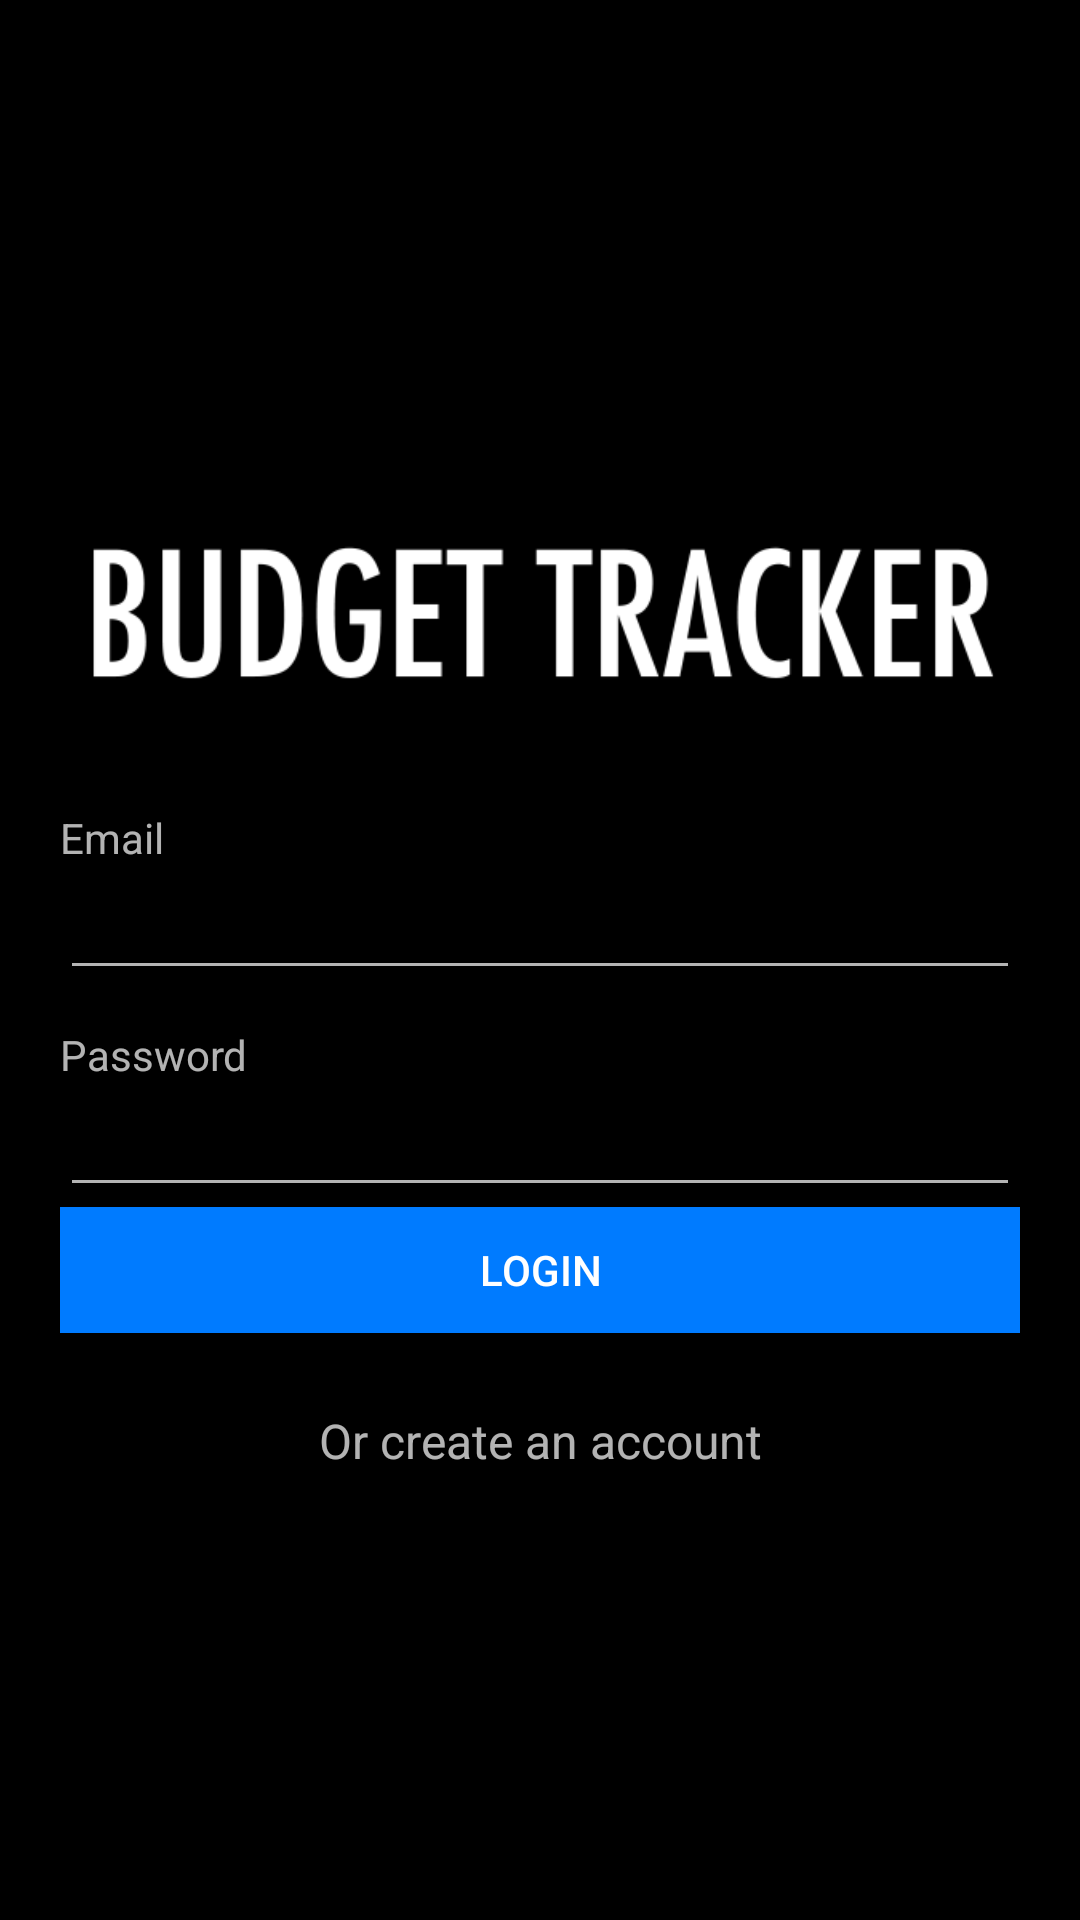

Android layout source for this screen:
<!-- AndroidManifest.xml: application theme Theme.Budget_tracker -->
<!-- res/layout/activity_login.xml -->
<?xml version="1.0" encoding="utf-8"?>
<androidx.constraintlayout.widget.ConstraintLayout xmlns:android="http://schemas.android.com/apk/res/android"
    xmlns:app="http://schemas.android.com/apk/res-auto"
    xmlns:tools="http://schemas.android.com/tools"
    android:layout_width="match_parent"
    android:layout_height="match_parent"
    tools:context=".ui.auth.login.ui.LoginActivity"
    android:background="@color/background"
    android:layout_gravity="center">

    <LinearLayout
        android:layout_width="match_parent"
        android:layout_height="wrap_content"
        android:orientation="vertical"
        app:layout_constraintBottom_toBottomOf="parent"
        app:layout_constraintTop_toTopOf="parent"
        android:layout_marginHorizontal="20dp"
        tools:ignore="MissingConstraints">

        <ImageView
            android:layout_width="wrap_content"
            android:layout_height="wrap_content"
            android:src="@drawable/budget_tracker_logo" />

        <LinearLayout
            android:layout_width="match_parent"
            android:layout_height="wrap_content"
            android:orientation="vertical">

            <TextView
                android:id="@+id/login_label_email"
                android:layout_width="wrap_content"
                android:layout_height="wrap_content"
                android:layout_weight="1"
                android:text="Email" />

            <EditText
                android:id="@+id/emailInput"
                android:layout_width="match_parent"
                android:layout_height="wrap_content"
                android:ems="10"
                android:inputType="text"
                android:textColor="@color/text_color" />
        </LinearLayout>

        <LinearLayout
            android:layout_width="match_parent"
            android:layout_height="wrap_content"
            android:orientation="vertical"
            android:layout_marginTop="12dp">

            <TextView
                android:id="@+id/login_label_password"
                android:layout_width="wrap_content"
                android:layout_height="wrap_content"
                android:layout_weight="1"
                android:text="Password" />

            <EditText
                android:id="@+id/passwordInput"
                android:layout_width="match_parent"
                android:layout_height="wrap_content"
                android:ems="10"
                android:textColor="@color/text_color"
                android:inputType="textPassword" />

            <Button
                android:id="@+id/login_button"
                android:layout_width="match_parent"
                android:layout_height="42dp"
                android:textColor="@color/text_color"
                android:background="@color/primary_color"
                android:text="Login" />
        </LinearLayout>

        <TextView
            android:id="@+id/create_account"
            android:layout_width="match_parent"
            android:layout_height="40dp"
            android:gravity="center"
            android:layout_marginTop="16dp"
            android:textSize="16sp"
            android:clickable="true"
            android:focusable="true"
            android:text="Or create an account" />


    </LinearLayout>

</androidx.constraintlayout.widget.ConstraintLayout>
<!-- resources referenced by this layout -->
<resources>
  <color name="background">#000</color>
  <color name="primary_color">#007BFF</color>
  <color name="text_color">#fff</color>
  <!-- drawable budget_tracker_logo: png bitmap (drawable, 9161 bytes) -->
  <style name="Theme.Budget_tracker" parent="Theme.MaterialComponents">
          
          <item name="colorPrimary">@color/primary_color</item>
          <item name="colorPrimaryVariant">@color/secondary_color</item>
          <item name="colorOnPrimary">@color/white</item>
          
          <item name="colorSecondary">@color/teal_200</item>
          <item name="colorSecondaryVariant">@color/teal_700</item>
          <item name="colorOnSecondary">@color/black</item>
          
          <item name="android:statusBarColor">@color/background</item>
          
      </style>
  <color name="secondary_color">#55B9FF</color>
  <color name="white">#FFFFFFFF</color>
  <color name="teal_200">#FF03DAC5</color>
  <color name="teal_700">#FF018786</color>
  <color name="black">#FF000000</color>
</resources>
